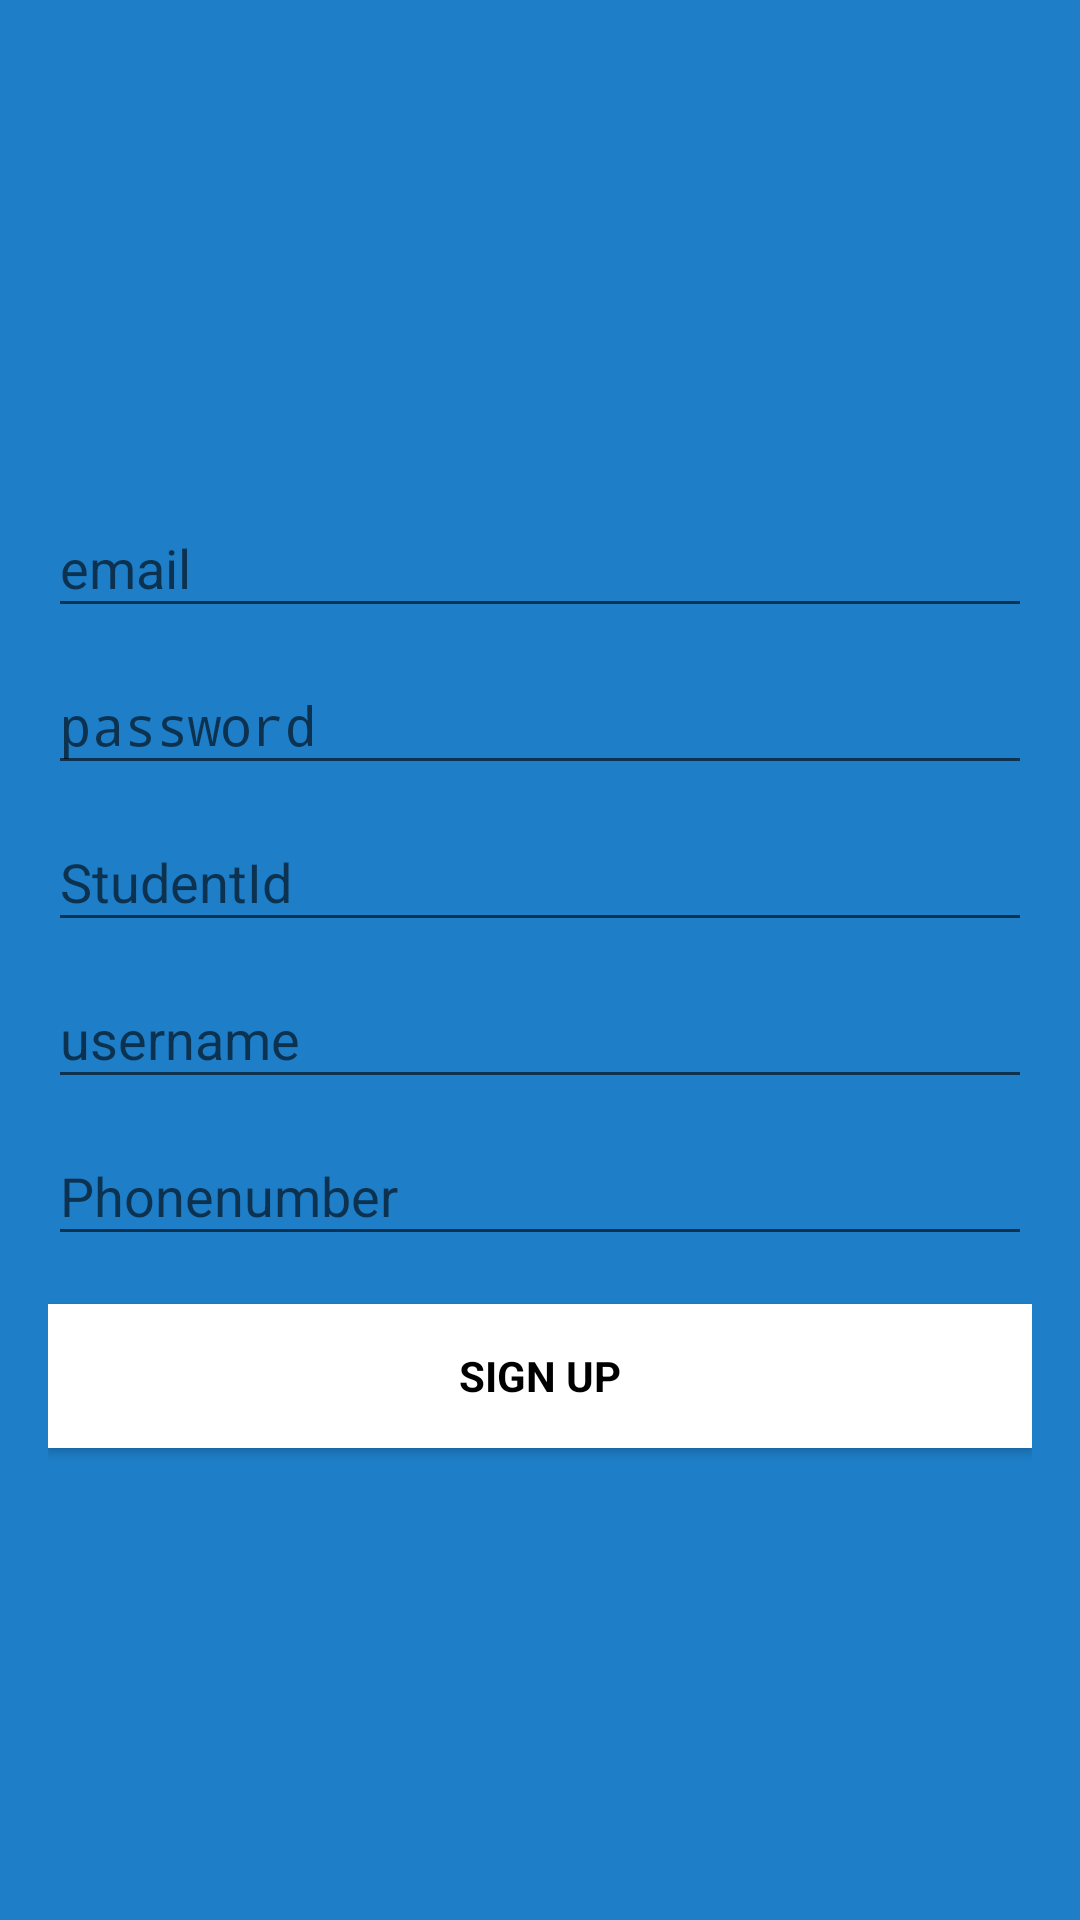

Write the Android layout XML for this screen, with the resource values it uses.
<!-- AndroidManifest.xml: application theme AppTheme -->
<!-- res/layout/activity_create_account.xml -->
<android.support.design.widget.CoordinatorLayout xmlns:android="http://schemas.android.com/apk/res/android"
    xmlns:app="http://schemas.android.com/apk/res-auto"
    xmlns:tools="http://schemas.android.com/tools"
    android:layout_width="match_parent"
    android:layout_height="match_parent"
    android:fitsSystemWindows="true"
    tools:context="info.androidhive.firebase.LoginActivity">

    <LinearLayout
        android:layout_width="fill_parent"
        android:layout_height="fill_parent"
        android:background="@color/colorPrimaryDark"
        android:gravity="center"
        android:orientation="vertical"
        android:padding="@dimen/activity_horizontal_margin">



        <android.support.design.widget.TextInputLayout
            android:layout_width="match_parent"
            android:layout_height="wrap_content">

            <EditText
                android:id="@+id/email"
                android:layout_width="match_parent"
                android:layout_height="wrap_content"
                android:hint="@string/email"
                android:inputType="textEmailAddress"
                android:maxLines="1"
                android:singleLine="true"
                android:textColor="@android:color/white" />

        </android.support.design.widget.TextInputLayout>

        <android.support.design.widget.TextInputLayout
            android:layout_width="match_parent"
            android:layout_height="wrap_content">

            <EditText
                android:id="@+id/password"
                android:layout_width="match_parent"
                android:layout_height="wrap_content"
                android:focusableInTouchMode="true"
                android:hint="@string/hint_password"
                android:imeActionId="@+id/login"
                android:imeOptions="actionUnspecified"
                android:inputType="textPassword"
                android:maxLines="1"
                android:singleLine="true"
                android:textColor="@android:color/white" />

        </android.support.design.widget.TextInputLayout>
        <android.support.design.widget.TextInputLayout
            android:layout_width="match_parent"
            android:layout_height="wrap_content">

            <EditText
                android:id="@+id/studentid"
                android:layout_width="match_parent"
                android:layout_height="wrap_content"
                android:focusableInTouchMode="true"
                android:hint="@string/registeredid"
                android:imeActionId="@+id/login"
                android:imeOptions="actionUnspecified"
                android:inputType="number"
                android:maxLines="1"
                android:singleLine="true"
                android:textColor="@android:color/white" />

        </android.support.design.widget.TextInputLayout>
        <android.support.design.widget.TextInputLayout
            android:layout_width="match_parent"
            android:layout_height="wrap_content">

            <EditText
                android:id="@+id/username"
                android:layout_width="match_parent"
                android:layout_height="wrap_content"
                android:focusableInTouchMode="true"
                android:hint="@string/username"
                android:imeActionId="@+id/login"
                android:imeOptions="actionUnspecified"
                android:inputType="textPersonName"
                android:maxLines="1"
                android:singleLine="true"
                android:textColor="@android:color/white" />

        </android.support.design.widget.TextInputLayout>
        <android.support.design.widget.TextInputLayout
            android:layout_width="match_parent"
            android:layout_height="wrap_content">

            <EditText
                android:id="@+id/userphno"
                android:layout_width="match_parent"
                android:layout_height="wrap_content"
                android:focusableInTouchMode="true"
                android:hint="@string/userphno"
                android:imeActionId="@+id/login"
                android:imeOptions="actionUnspecified"
                android:inputType="text|phone"
                android:maxLines="1"
                android:singleLine="true"
                android:textColor="@android:color/white" />

        </android.support.design.widget.TextInputLayout>




        <Button
            android:id="@+id/sign_up_button"
            style="?android:textAppearanceSmall"
            android:layout_width="match_parent"
            android:layout_height="wrap_content"
            android:layout_marginTop="16dp"
            android:background="@color/colorAccent"
            android:text="@string/action_sign_in_short"
            android:textColor="@android:color/black"
            android:textStyle="bold" />


    </LinearLayout>

    <ProgressBar
        android:id="@+id/progressBar"
        android:layout_width="30dp"
        android:layout_height="30dp"
        android:layout_gravity="center|bottom"
        android:layout_marginBottom="20dp"
        android:visibility="gone" />
</android.support.design.widget.CoordinatorLayout>
<!-- resources referenced by this layout -->
<resources>
  <color name="colorAccent">#FFF</color>
  <color name="colorPrimaryDark">#1E7EC8</color>
  <dimen name="activity_horizontal_margin">16dp</dimen>
  <string name="action_sign_in_short">Sign up</string>
  <string name="email">email</string>
  <string name="hint_password">password</string>
  <string name="registeredid">StudentId</string>
  <string name="username">username</string>
  <string name="userphno">Phonenumber</string>
  <style name="AppTheme" parent="Theme.AppCompat.Light.DarkActionBar">
          <item name="colorPrimary">@color/colorPrimary</item>
          <item name="colorPrimaryDark">@color/colorPrimaryDark</item>
          <item name="colorAccent">@color/colorAccent</item>
          <item name="android:colorBackground">@color/colorWhite</item>
          <item name="android:textColorPrimary">@color/colorBlack</item>
      </style>
  <color name="colorPrimary">#1D6ECC</color>
  <color name="colorWhite">#FFF</color>
  <color name="colorBlack">#000</color>
</resources>
